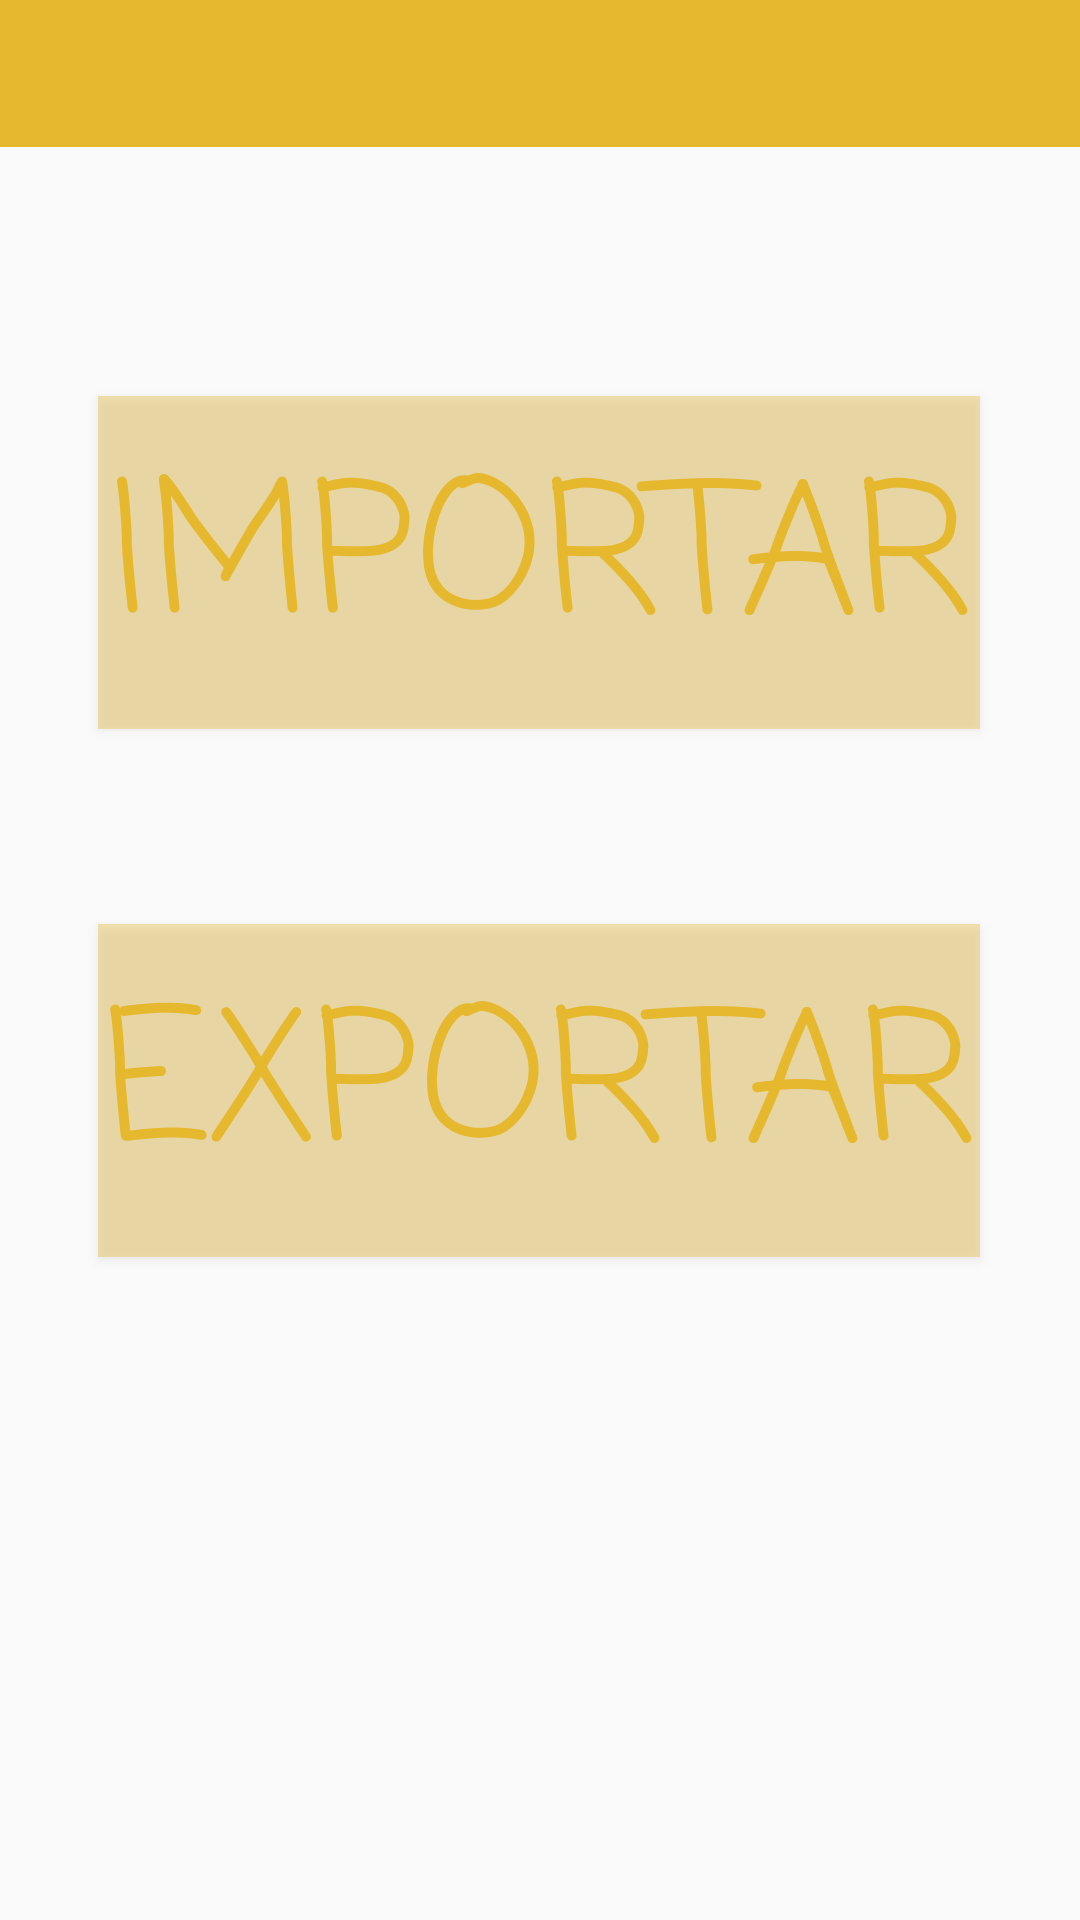

This screen was rendered from an Android layout file. Write that file and the resources it references.
<!-- AndroidManifest.xml: application theme AppTheme -->
<!-- res/layout/activity_banco.xml -->
<?xml version="1.0" encoding="utf-8"?>
<androidx.constraintlayout.widget.ConstraintLayout xmlns:android="http://schemas.android.com/apk/res/android"
    xmlns:app="http://schemas.android.com/apk/res-auto"
    xmlns:tools="http://schemas.android.com/tools"
    android:layout_width="match_parent"
    android:layout_height="match_parent"
    tools:context=".banco">

    <androidx.appcompat.widget.Toolbar
        android:id="@+id/toolbar3"
        android:layout_width="411dp"
        android:layout_height="49dp"
        android:background="#E6B82E"
        app:layout_constraintEnd_toEndOf="parent"
        app:layout_constraintTop_toTopOf="parent"
        app:popupTheme="@style/AppTheme.PopupOverlay" />

    <Button
        android:id="@+id/btn_import"
        android:layout_width="294dp"
        android:layout_height="111dp"
        android:layout_marginTop="132dp"
        android:background="#5CE6B82E"
        android:fontFamily="casual"
        android:text="IMPORTAR"
        android:textColor="#E6B82E"
        android:textSize="60sp"
        app:layout_constraintEnd_toEndOf="parent"
        app:layout_constraintHorizontal_bias="0.495"
        app:layout_constraintStart_toStartOf="parent"
        app:layout_constraintTop_toTopOf="parent" />

    <Button
        android:id="@+id/btn_export"
        android:layout_width="294dp"
        android:layout_height="111dp"
        android:layout_marginTop="308dp"
        android:background="#5CE6B82E"
        android:fontFamily="casual"
        android:text="EXPORTAR"
        android:textColor="#E6B82E"
        android:textSize="60sp"
        app:layout_constraintEnd_toEndOf="parent"
        app:layout_constraintHorizontal_bias="0.495"
        app:layout_constraintStart_toStartOf="parent"
        app:layout_constraintTop_toTopOf="parent" />
</androidx.constraintlayout.widget.ConstraintLayout>
<!-- resources referenced by this layout -->
<resources>
  <style name="AppTheme.PopupOverlay" parent="ThemeOverlay.AppCompat.Light" />
  <style name="AppTheme" parent="Theme.AppCompat.Light.DarkActionBar">
          
          <item name="colorPrimary">@color/colorPrimary</item>
          <item name="colorPrimaryDark">@color/colorPrimaryDark</item>
          <item name="colorAccent">@color/colorAccent</item>
  
          <item name="android:statusBarColor" tools:targetApi="lollipop">#FFC800</item>
      </style>
  <!-- not gathered from this repository: default colours our renderer supplied (Android Studio template values) -->
  <color name="colorPrimary">#FF6200EE</color>
  <color name="colorPrimaryDark">#FF3700B3</color>
  <color name="colorAccent">#FF03DAC5</color>
</resources>
